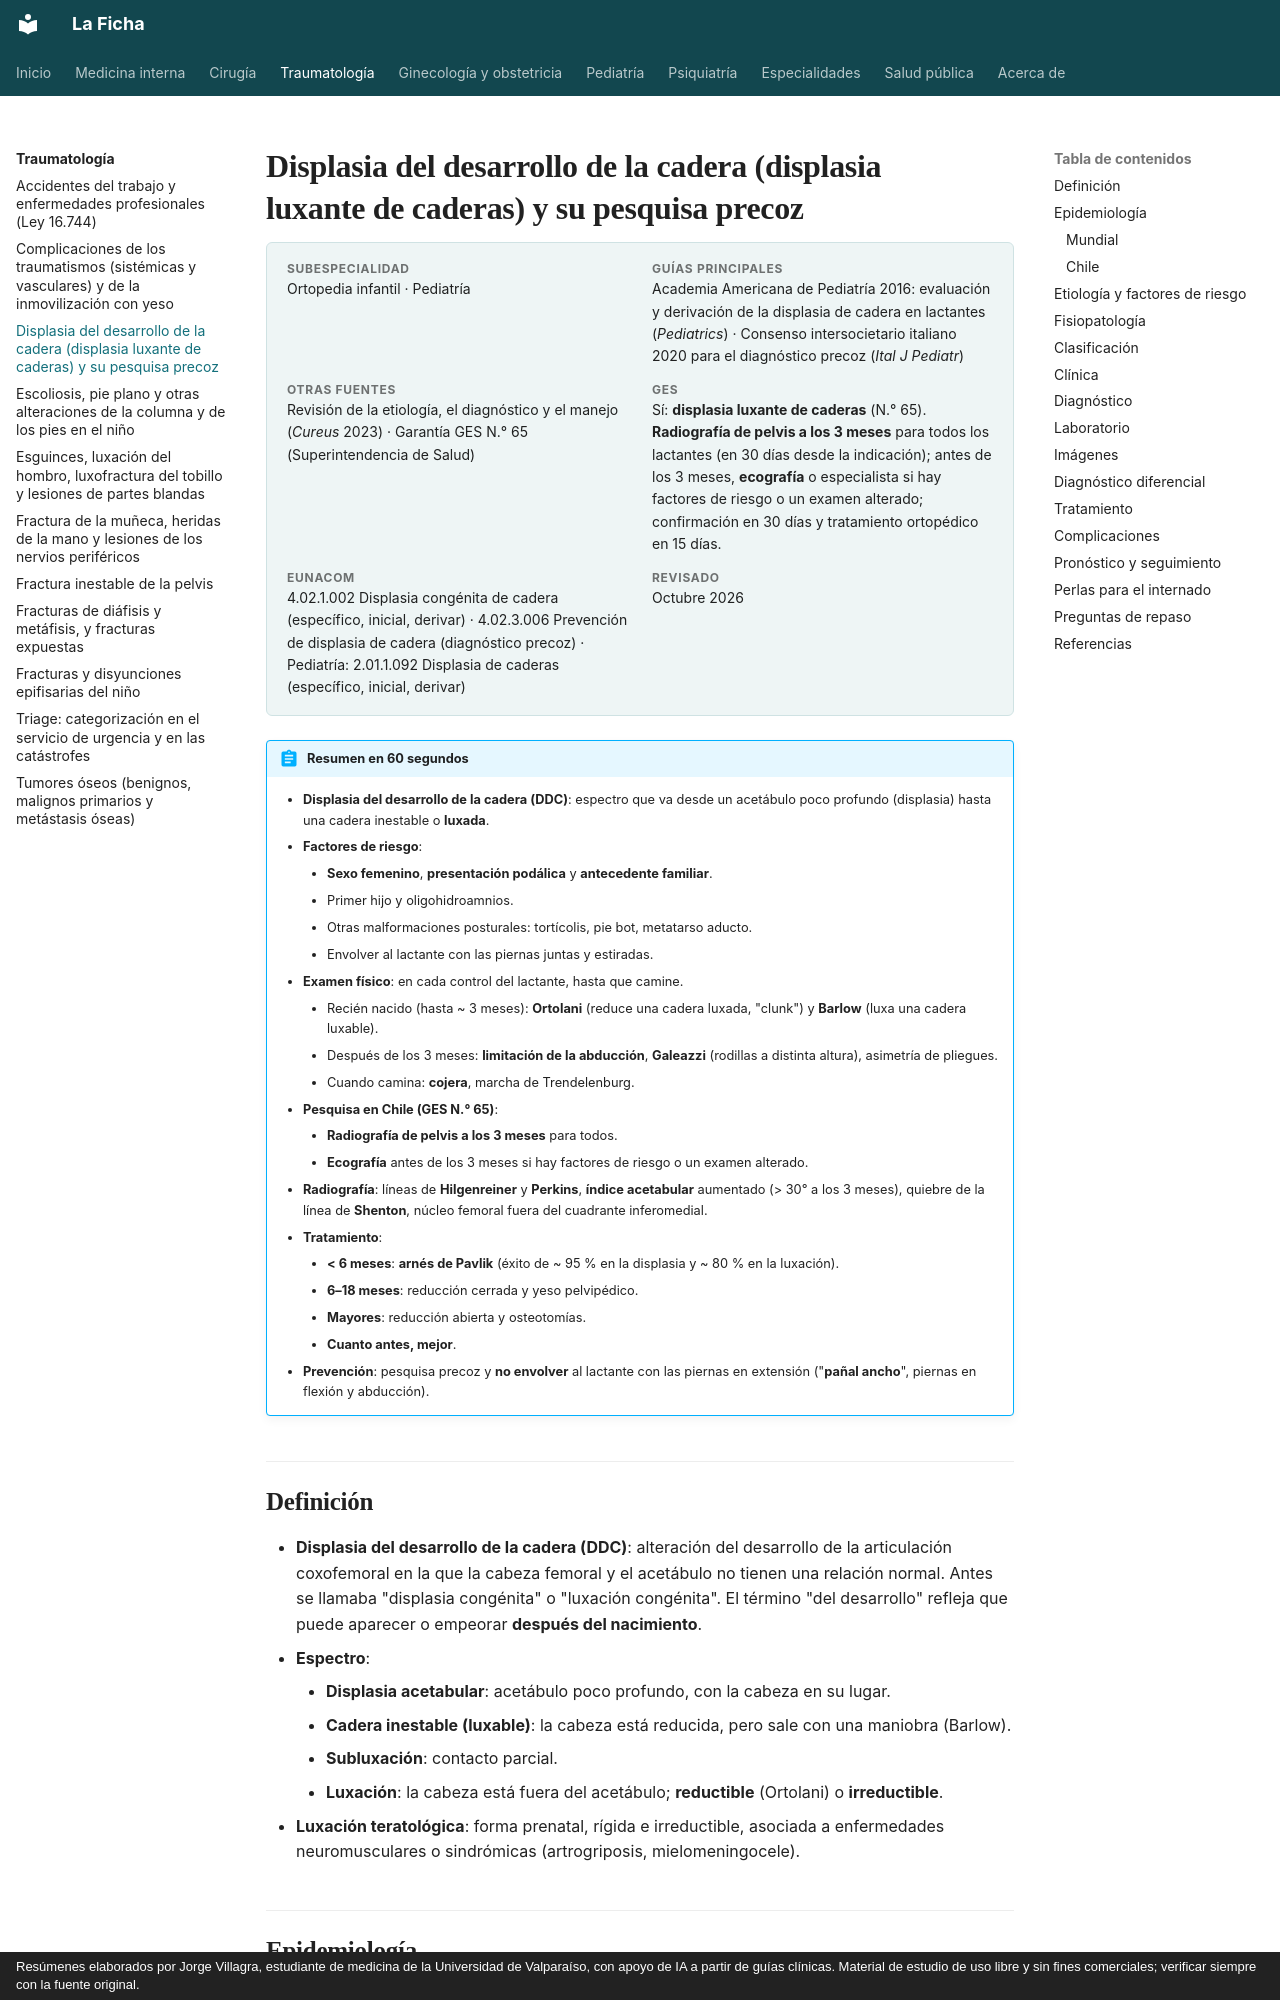

repository: jorgevillagrareyes-dotcom/Medicina-interna · page: traumatologia/displasia-del-desarrollo-de-cadera.html · generator: mkdocs · copyright: Resúmenes elaborados por Jorge Villagra, estudiante de medicina de la Universidad de Valparaíso, con apoyo de IA a partir de guías clínicas. Material de estudio de uso libre y sin fines comerciales; verificar siempre con la fuente original.

---
tags:
  - Traumatología
  - GES
---

# Displasia del desarrollo de la cadera (displasia luxante de caderas) y su pesquisa precoz

<div class="ficha" markdown>

**Subespecialidad**
Ortopedia infantil · Pediatría

**Guías principales**
Academia Americana de Pediatría 2016: evaluación y derivación de la displasia de cadera en lactantes (*Pediatrics*) · Consenso intersocietario italiano 2020 para el diagnóstico precoz (*Ital J Pediatr*)

**Otras fuentes**
Revisión de la etiología, el diagnóstico y el manejo (*Cureus* 2023) · Garantía GES N.° 65 (Superintendencia de Salud)

**GES**
Sí: **displasia luxante de caderas** (N.° 65). **Radiografía de pelvis a los 3 meses** para todos los lactantes (en 30 días desde la indicación); antes de los 3 meses, **ecografía** o especialista si hay factores de riesgo o un examen alterado; confirmación en 30 días y tratamiento ortopédico en 15 días.

**EUNACOM**
4.02.1.002 Displasia congénita de cadera (específico, inicial, derivar) · 4.02.3.006 Prevención de displasia de cadera (diagnóstico precoz) · Pediatría: 2.01.1.092 Displasia de caderas (específico, inicial, derivar)

**Revisado**
Octubre 2026

</div>

!!! abstract "Resumen en 60 segundos"
    - **Displasia del desarrollo de la cadera (DDC)**: espectro que va desde un acetábulo poco profundo (displasia) hasta una cadera inestable o **luxada**.
    - **Factores de riesgo**:
        - **Sexo femenino**, **presentación podálica** y **antecedente familiar**.
        - Primer hijo y oligohidroamnios.
        - Otras malformaciones posturales: tortícolis, pie bot, metatarso aducto.
        - Envolver al lactante con las piernas juntas y estiradas.
    - **Examen físico**: en cada control del lactante, hasta que camine.
        - Recién nacido (hasta ~ 3 meses): **Ortolani** (reduce una cadera luxada, "clunk") y **Barlow** (luxa una cadera luxable).
        - Después de los 3 meses: **limitación de la abducción**, **Galeazzi** (rodillas a distinta altura), asimetría de pliegues.
        - Cuando camina: **cojera**, marcha de Trendelenburg.
    - **Pesquisa en Chile (GES N.° 65)**:
        - **Radiografía de pelvis a los 3 meses** para todos.
        - **Ecografía** antes de los 3 meses si hay factores de riesgo o un examen alterado.
    - **Radiografía**: líneas de **Hilgenreiner** y **Perkins**, **índice acetabular** aumentado (> 30° a los 3 meses), quiebre de la línea de **Shenton**, núcleo femoral fuera del cuadrante inferomedial.
    - **Tratamiento**:
        - **< 6 meses**: **arnés de Pavlik** (éxito de ~ 95 % en la displasia y ~ 80 % en la luxación).
        - **6–18 meses**: reducción cerrada y yeso pelvipédico.
        - **Mayores**: reducción abierta y osteotomías.
        - **Cuanto antes, mejor**.
    - **Prevención**: pesquisa precoz y **no envolver** al lactante con las piernas en extensión ("**pañal ancho**", piernas en flexión y abducción).
